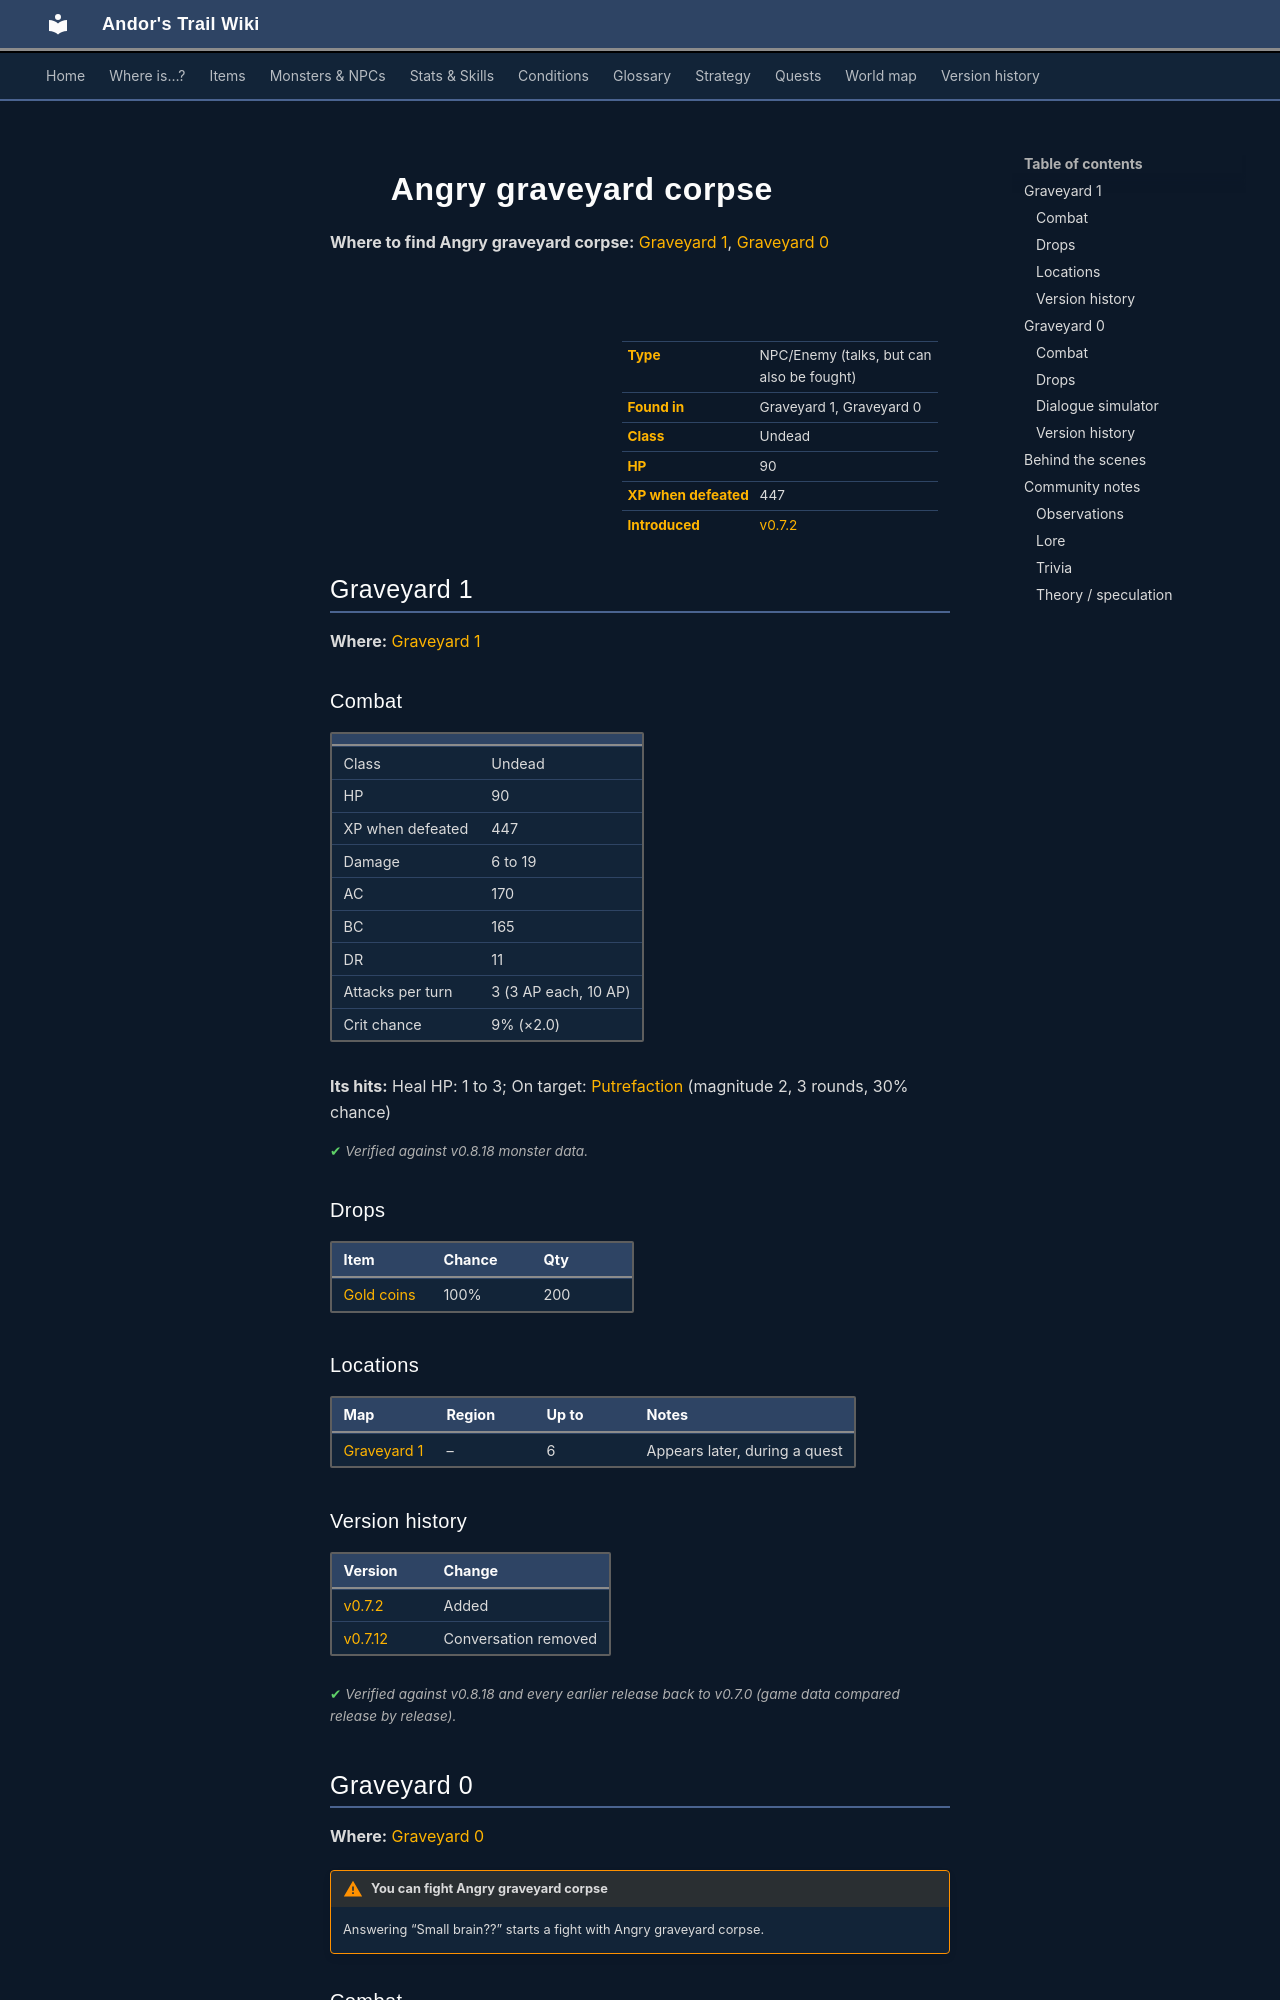

repository: asdfghjkl628/Andor-s-Trail-Wikiiii · page: monsters/graveyard_corpse2/index.html · generator: mkdocs

---
description: "Angry graveyard corpse is an NPC you can also fight in Andor's Trail, found in Graveyard 1, Graveyard 0."
---

# ![](../assets/icons/monsters/monsters_zombie2_0.png){ .sprite } Angry graveyard corpse

**Where to find Angry graveyard corpse:** [Graveyard 1](#v-graveyard_corpse2), [Graveyard 0](#v-graveyard_corpse3)

<div class="infobox" markdown>

<p class="ib-img"><img class="sprite" src="../../assets/icons/monsters/monsters_zombie2_0.png" alt=""></p>

| | |
|---|---|
| **Type** | NPC/Enemy (talks, but can also be fought) |
| **Found in** | Graveyard 1, Graveyard 0 |
| **Class** | Undead |
| **HP** | 90 |
| **XP when defeated** | 447 |
| **Introduced** | [v0.7.2](../versions/0.7.2.md) |

</div>

## Graveyard 1 { #v-graveyard_corpse2 }

**Where:** [Graveyard 1](../maps/graveyard1.md)

### Combat

| | |
|---|---|
| Class | Undead |
| HP | 90 |
| XP when defeated | 447 |
| Damage | 6 to 19 |
| AC | 170 |
| BC | 165 |
| DR | 11 |
| Attacks per turn | 3 (3 AP each, 10 AP) |
| Crit chance | 9% (×2.0) |

**Its hits:** Heal HP: 1 to 3; On target: [Putrefaction](../conditions/putrefaction.md) (magnitude 2, 3 rounds, 30% chance)


<p class="verified">Verified against v0.8.18 monster data.</p>

### Drops

| Item | Chance | Qty |
|---|---|---|
| [Gold coins](../items/gold.md) | 100% | 200 |

### Locations

| Map | Region | Up to | Notes |
|---|---|---|---|
| [Graveyard 1](../maps/graveyard1.md) | – | 6 | Appears later, during a quest |


### Version history

| Version | Change |
|---|---|
| [v0.7.2](../versions/0.7.2.md) | Added |
| [v0.7.12](../versions/0.7.12.md) | Conversation removed |

<p class="verified">Verified against v0.8.18 and every earlier release back to v0.7.0 (game data compared release by release).</p>


## Graveyard 0 { #v-graveyard_corpse3 }

**Where:** [Graveyard 0](../maps/graveyard0.md#pin-npc-graveyard_corpse3)

!!! warning "You can fight Angry graveyard corpse"
    Answering “Small brain??” starts a fight with Angry graveyard corpse.

### Combat

| | |
|---|---|
| Class | Undead |
| HP | 90 |
| XP when defeated | 447 |
| Damage | 6 to 19 |
| AC | 170 |
| BC | 165 |
| DR | 11 |
| Attacks per turn | 3 (3 AP each, 10 AP) |
| Crit chance | 9% (×2.0) |

**Its hits:** Heal HP: 1 to 3; On target: [Putrefaction](../conditions/putrefaction.md) (magnitude 2, 3 rounds, 30% chance)


<p class="verified">Verified against v0.8.18 monster data.</p>

### Drops

| Item | Chance | Qty |
|---|---|---|
| [Gold coins](../items/gold.md) | 100% | 200 |

### Dialogue simulator

Talk to Angry graveyard corpse as you would in the game. When the conversation depends on your progress (a quest, an item, a dice roll…), the simulator asks you. Try another answer with **Undo**.

<div class="dlg-sim" data-src="../../assets/dialogue/graveyard_corpse1.json" data-npc="Angry graveyard corpse" markdown="0"><noscript>The simulator needs JavaScript. The full dialogue is listed below.</noscript></div>

<p class="verified">Follows the game's own conversation rules (v0.8.18).</p>

??? quote "Dialogue (2 lines)"

    *Exactly as in the game files. Each line appears once; links jump to where a choice leads.*

    <span id="d-graveyard_corpse3-graveyard_corpse1"></span>**`graveyard_corpse1`** *(silent check: the first matching branch below is taken)*

    - Next *(if NOT reached stage 90 of [Mine for the taking](../quests/graveyard_quest.md#stage-90); NOT reached stage 95 of [Mine for the taking](../quests/graveyard_quest.md#stage-95))* → [graveyard_corpse2](#d-graveyard_corpse3-graveyard_corpse2)

    <span id="d-graveyard_corpse3-graveyard_corpse2"></span>**`graveyard_corpse2`** Angry graveyard corpse: “You have small brain but small brain better than no brain. ARGH!!!”

    - “Small brain??” → *fight starts*



### Version history

| Version | Change |
|---|---|
| [v0.7.2](../versions/0.7.2.md) | Added<br>Dialogue: 2 lines added |
| [v0.7.12](../versions/0.7.12.md) | Loot table added<br>Max AP: added (10)<br>Movement: removed (was none)<br>Conversation added |

<p class="verified">Verified against v0.8.18 and every earlier release back to v0.7.0 (game data compared release by release).</p>
